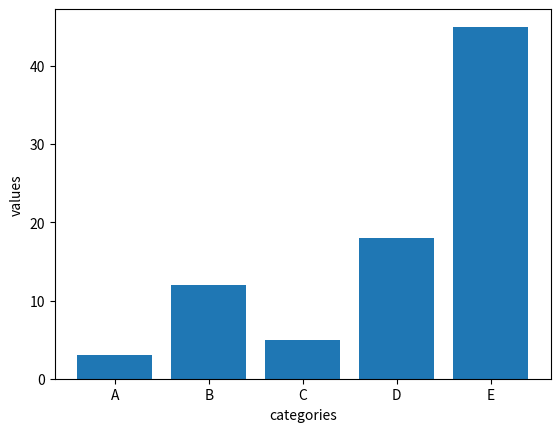

This figure's Python source:
import numpy as np
import matplotlib.pyplot as plt
 
# Make a fake dataset:
height = [3, 12, 5, 18, 45]
bars = ('A', 'B', 'C', 'D', 'E')
y_pos = np.arange(len(bars))
 
# Create bars
plt.bar(y_pos, height)

# Add title and axis names
plt.xlabel('categories')
plt.ylabel('values')

# Create names on the x-axis
plt.xticks(y_pos, bars)
 
# Show graphic
plt.show()

